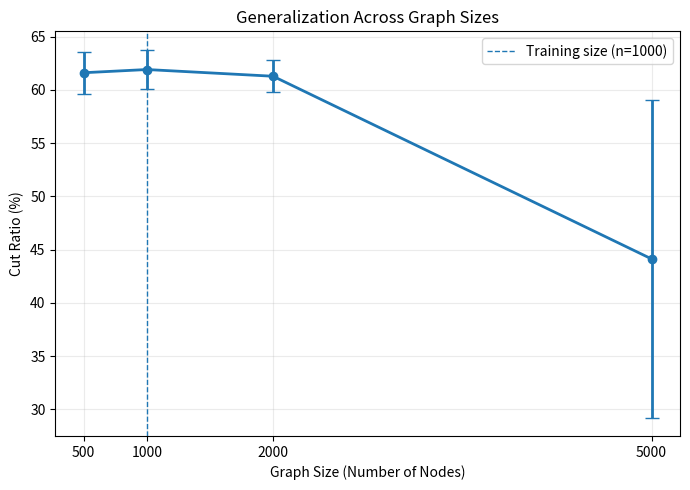

Write Python code to recreate this figure. (Note: this script raises an exception after producing the figure.)
import numpy as np
import matplotlib.pyplot as plt

sizes = np.array([500, 1000, 2000, 5000])

cut_mean = np.array([
    61.62,
    61.92,
    61.29,
    44.13
])

cut_std = np.array([
    1.96,
    1.86,
    1.49,
    14.90
])

plt.figure(figsize=(7, 5))

plt.errorbar(
    sizes,
    cut_mean,
    yerr=cut_std,
    marker='o',
    capsize=5,
    linewidth=2
)

# Training graph size
plt.axvline(
    1000,
    linestyle='--',
    linewidth=1,
    label='Training size (n=1000)'
)

plt.xlabel('Graph Size (Number of Nodes)')
plt.ylabel('Cut Ratio (%)')
plt.title('Generalization Across Graph Sizes')

plt.xticks(sizes)
plt.grid(alpha=0.25)
plt.legend()

plt.tight_layout()

plt.savefig(
    'figures/size_generalization.pdf',
    bbox_inches='tight'
)

plt.savefig(
    'figures/size_generalization.png',
    dpi=300,
    bbox_inches='tight'
)

plt.close()

print("Saved:")
print(" figures/size_generalization.pdf")
print(" figures/size_generalization.png")
